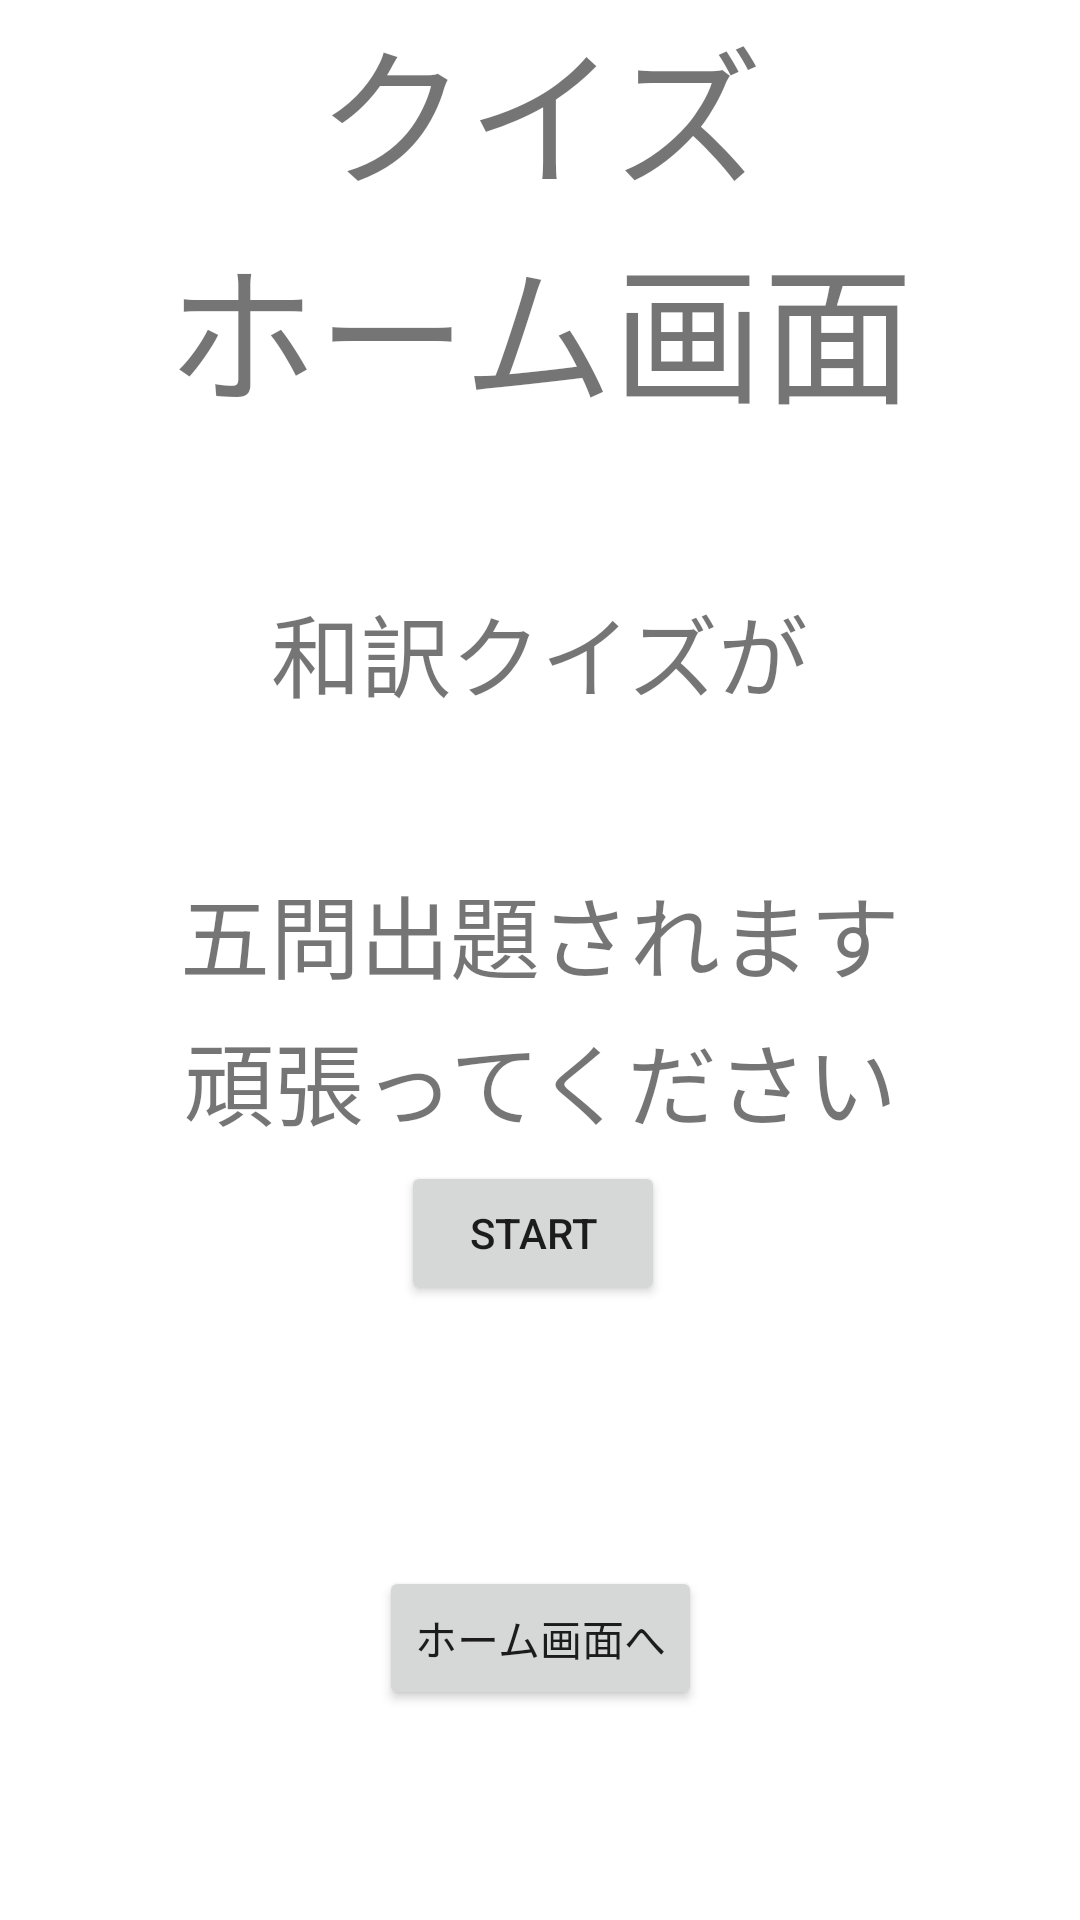

Android layout source for this screen:
<!-- AndroidManifest.xml: application theme Theme.Zisaku -->
<!-- res/layout/activity_quiz_main.xml -->
<?xml version="1.0" encoding="utf-8"?>
<androidx.constraintlayout.widget.ConstraintLayout xmlns:android="http://schemas.android.com/apk/res/android"
    xmlns:app="http://schemas.android.com/apk/res-auto"
    xmlns:tools="http://schemas.android.com/tools"
    android:layout_width="match_parent"
    android:layout_height="match_parent"
    tools:context=".QuizActivityMain">

    <Button
        android:id="@+id/Startbutton"
        android:layout_width="wrap_content"
        android:layout_height="wrap_content"
        android:layout_marginTop="300dp"
        android:text="Start"
        android:visibility="visible"
        app:layout_constraintBottom_toTopOf="@+id/quizhomebutton"
        app:layout_constraintEnd_toEndOf="parent"
        app:layout_constraintHorizontal_bias="0.492"
        app:layout_constraintStart_toStartOf="parent"
        app:layout_constraintTop_toTopOf="parent" />

    <Button
        android:id="@+id/quizhomebutton"
        android:layout_width="wrap_content"
        android:layout_height="wrap_content"
        android:layout_marginBottom="70dp"
        android:text="ホーム画面へ"
        app:layout_constraintBottom_toBottomOf="parent"
        app:layout_constraintEnd_toEndOf="parent"
        app:layout_constraintStart_toStartOf="parent" />

    <TextView
        android:id="@+id/textView2"
        android:layout_width="wrap_content"
        android:layout_height="wrap_content"
        android:text="ホーム画面"
        android:textSize="50dp"
        app:layout_constraintEnd_toEndOf="parent"
        app:layout_constraintStart_toStartOf="parent"
        app:layout_constraintTop_toBottomOf="@+id/textView5" />

    <TextView
        android:id="@+id/textView5"
        android:layout_width="wrap_content"
        android:layout_height="wrap_content"
        android:text="クイズ"
        android:textSize="50sp"
        app:layout_constraintEnd_toEndOf="parent"
        app:layout_constraintStart_toStartOf="parent"
        app:layout_constraintTop_toTopOf="parent" />

    <TextView
        android:id="@+id/textView9"
        android:layout_width="wrap_content"
        android:layout_height="wrap_content"
        android:layout_marginTop="50dp"
        android:text="和訳クイズが"
        android:textSize="30sp"
        app:layout_constraintEnd_toEndOf="parent"
        app:layout_constraintStart_toStartOf="parent"
        app:layout_constraintTop_toBottomOf="@+id/textView2" />

    <TextView
        android:id="@+id/textView10"
        android:layout_width="wrap_content"
        android:layout_height="wrap_content"
        android:layout_marginTop="50dp"
        android:text="五問出題されます"
        android:textSize="30sp"
        app:layout_constraintEnd_toEndOf="parent"
        app:layout_constraintStart_toStartOf="parent"
        app:layout_constraintTop_toBottomOf="@+id/textView9" />

    <TextView
        android:id="@+id/textView11"
        android:layout_width="wrap_content"
        android:layout_height="wrap_content"
        android:text="頑張ってください"
        android:textSize="30sp"
        app:layout_constraintBottom_toTopOf="@+id/Startbutton"
        app:layout_constraintEnd_toEndOf="parent"
        app:layout_constraintStart_toStartOf="parent"
        app:layout_constraintTop_toBottomOf="@+id/textView10" />

</androidx.constraintlayout.widget.ConstraintLayout>
<!-- resources referenced by this layout -->
<resources>
  <style name="Theme.Zisaku" parent="Theme.MaterialComponents.DayNight.DarkActionBar">
          
          <item name="colorPrimary">@color/purple_500</item>
          <item name="colorPrimaryVariant">@color/purple_700</item>
          <item name="colorOnPrimary">@color/white</item>
          
          <item name="colorSecondary">@color/teal_200</item>
          <item name="colorSecondaryVariant">@color/teal_700</item>
          <item name="colorOnSecondary">@color/black</item>
          
          <item name="android:statusBarColor" tools:targetApi="l">?attr/colorPrimaryVariant</item>
          
      </style>
  <!-- not gathered from this repository: default colours our renderer supplied (Android Studio template values) -->
  <color name="purple_500">#FF6200EE</color>
  <color name="purple_700">#FF3700B3</color>
  <color name="teal_200">#FF03DAC5</color>
  <color name="teal_700">#FF018786</color>
  <color name="black">#FF000000</color>
  <color name="white">#FFFFFFFF</color>
</resources>
